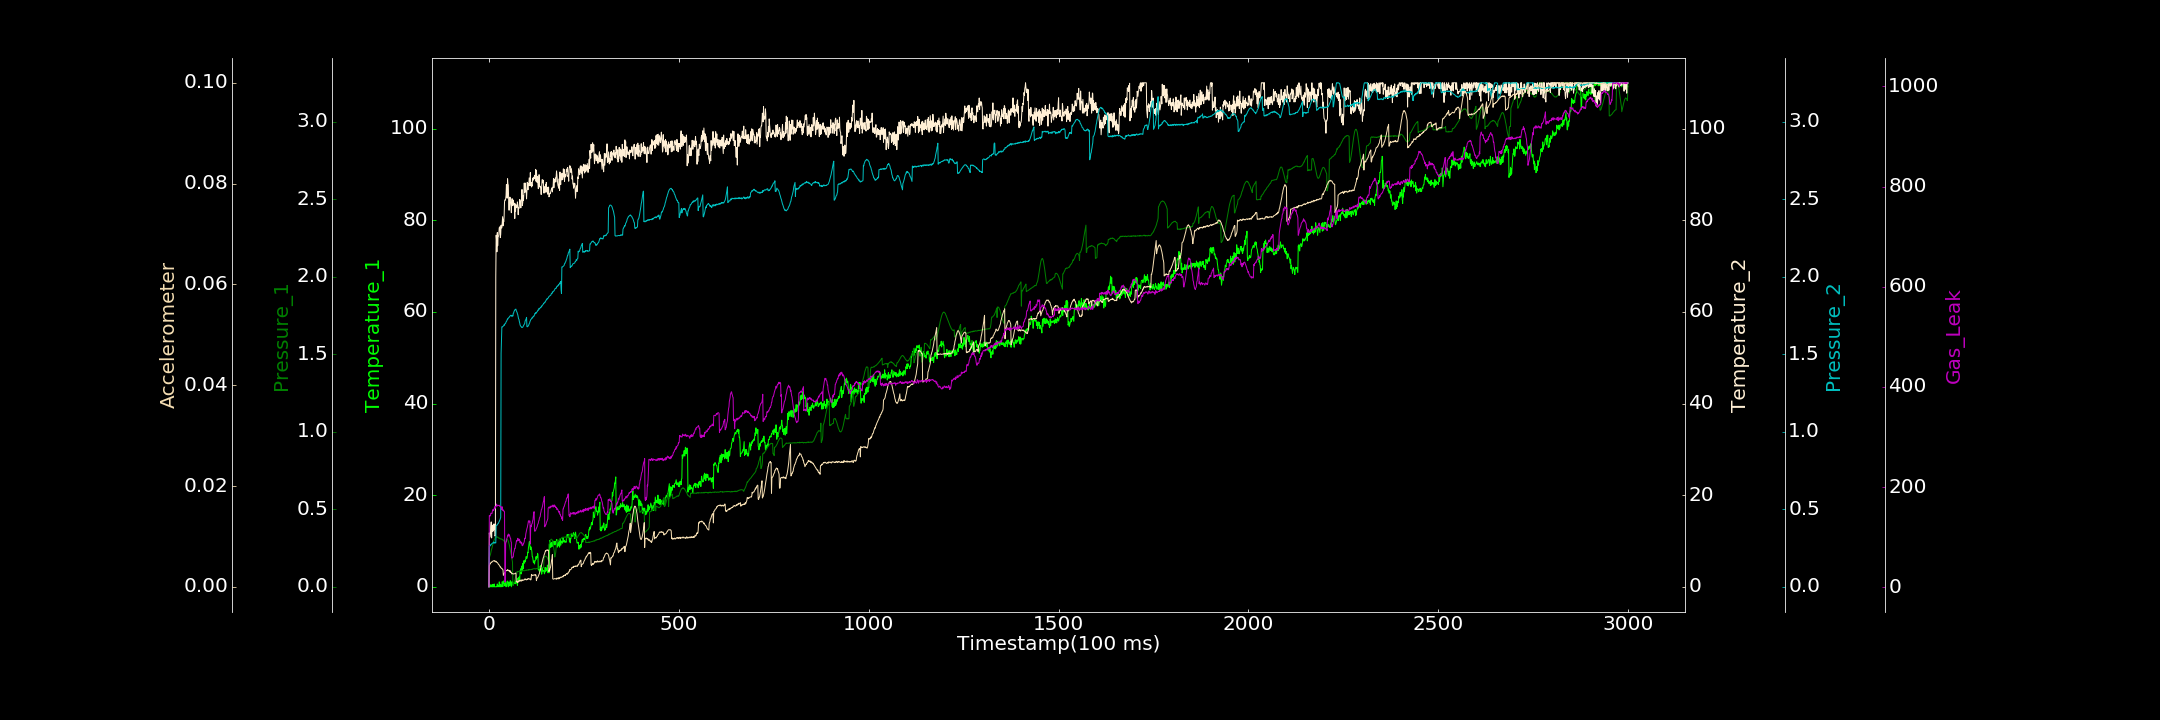

The file beside this chart, header and first rows:
0.000000000, 0.435679323, 0.000000000, 0.000000000, 0.000000000, 0.000000000, 1.064951229
1, 0.198, 0.1918, 11.78, 0.2615, 0.004211, 143.4
2, 0.000000000, 0.195, 10.79, 0.266, 0.004323, 142.1
3, 0.000000000, 0.2015, 11.06, 0.2627, 0.004625, 144
4, 0.000000000, 0.2092, 11.55, 0.2698, 0.004594, 142.6
5, 0.4875, 0.2205, 13.12, 0.269, 0.004788, 147.9
6, 0.4004, 0.229, 14.16, 0.2752, 0.004902, 147.6
7, 0.000000000, 0.2431, 10.66, 0.2752, 0.004854, 147.7
8, 0.000000000, 0.2499, 12.61, 0.279, 0.004912, 147.4
9, 0.000000000, 0.2618, 12.06, 0.2807, 0.004949, 151.3
10, 0.5337, 0.2706, 13.44, 0.2833, 0.005053, 155.1
11, 0.000000000, 0.2792, 12.16, 0.2831, 0.005128, 154.3
12, 0.5364, 0.2908, 13.61, 0.2824, 0.00514, 152.9
13, 0.000000000, 0.2957, 13.72, 0.2895, 0.005194, 155.3
14, 0.619, 0.3039, 12.62, 0.2815, 0.005174, 157.4
15, 0.000000000, 0.3071, 13.67, 0.2834, 0.00509, 160.7
16, 0.000000000, 0.3136, 11.07, 0.2836, 0.005161, 157.6
17, 0.000000000, 0.3205, 11.38, 0.2855, 0.004964, 161.1
18, 0.000000000, 0.3192, 67.59, 0.2825, 0.004979, 160.6
19, 0.04544, 0.3206, 76.73, 0.3953, 0.005056, 161.6
20, 0.000000000, 0.322, 75.67, 0.3976, 0.004877, 166.2
21, 0.1858, 0.3221, 73.12, 0.3971, 0.004846, 164.1
22, 0.6196, 0.3194, 77.31, 0.3986, 0.00482, 162.3
23, 0.000000000, 0.3209, 74.43, 0.4056, 0.004699, 163.5
24, 0.1155, 0.3193, 76.38, 0.4068, 0.004625, 163.5
25, 0.233, 0.3158, 76.49, 0.4097, 0.004432, 163.3
26, 0.000000000, 0.3136, 76.81, 0.417, 0.004402, 163.5
27, 1.083, 0.3134, 78.33, 0.4204, 0.00432, 164
28, 0.9276, 0.3142, 78.45, 0.4264, 0.004132, 162.2
29, 0.000000000, 0.3106, 78.58, 0.4324, 0.004096, 161.3
30, 0.5364, 0.3091, 76.21, 0.4411, 0.003891, 161.7
31, 0.000000000, 0.3089, 76.94, 0.4483, 0.003909, 159.8
32, 0.09118, 0.3075, 78.94, 1.505, 0.003773, 160.9
33, 0.3831, 0.3083, 78.33, 1.6, 0.003595, 159.6
34, 0.000000000, 0.3081, 78.35, 1.676, 0.003586, 155
35, 1.127, 0.3045, 79.71, 1.676, 0.003592, 160.7
36, 0.1344, 0.3024, 80.79, 1.677, 0.003448, 153.9
37, 0.04996, 0.3034, 78.77, 1.679, 0.003358, 155
38, 0.8936, 0.3021, 80.2, 1.682, 0.002264, 152.9
39, 1.297, 0.2956, 79.68, 1.684, 0.002443, 153.2
40, 0.8142, 0.2948, 80.87, 1.691, 0.002582, 151.3
41, 0.685, 0.2923, 83.98, 1.687, 0.002749, 151
42, 0.2092, 0.2886, 84.44, 1.696, 0.002874, 10.5
43, 0.7837, 0.2805, 84.39, 1.698, 0.002735, 11.3
44, 1.221, 0.2894, 84.64, 1.699, 0.003092, 87.03
45, 0.000000000, 0.2991, 85.4, 1.708, 0.003195, 90.29
46, 0.1739, 0.303, 87.78, 1.711, 0.003256, 91.03
47, 0.1883, 0.3051, 86.53, 1.716, 0.003205, 97.63
48, 1.209, 0.3061, 84.82, 1.722, 0.003302, 98.63
49, 1.257, 0.3041, 89.06, 1.728, 0.003403, 103.5
50, 1.184, 0.2989, 87.86, 1.727, 0.003236, 102.4
51, 0.000000000, 0.2935, 87.7, 1.733, 0.00329, 106.5
52, 0.8673, 0.2849, 83.9, 1.735, 0.003266, 102.4
53, 0.2237, 0.2757, 82.19, 1.737, 0.003097, 105.2
54, 0.9013, 0.2666, 84.05, 1.742, 0.003263, 104.2
55, 0.2262, 0.2528, 85.04, 1.744, 0.002946, 100.9
56, 1.34, 0.2407, 84.97, 1.748, 0.003175, 98.47
57, 0.8445, 0.2262, 83.56, 1.749, 0.002825, 97.9
58, 0.9642, 0.2132, 82.99, 1.751, 0.002935, 91.41
59, 0.000000000, 0.1966, 81.65, 1.746, 0.002807, 90.07
60, 0.5999, 0.1833, 84.01, 1.749, 0.00256, 58.72
... 2,939 more rows
